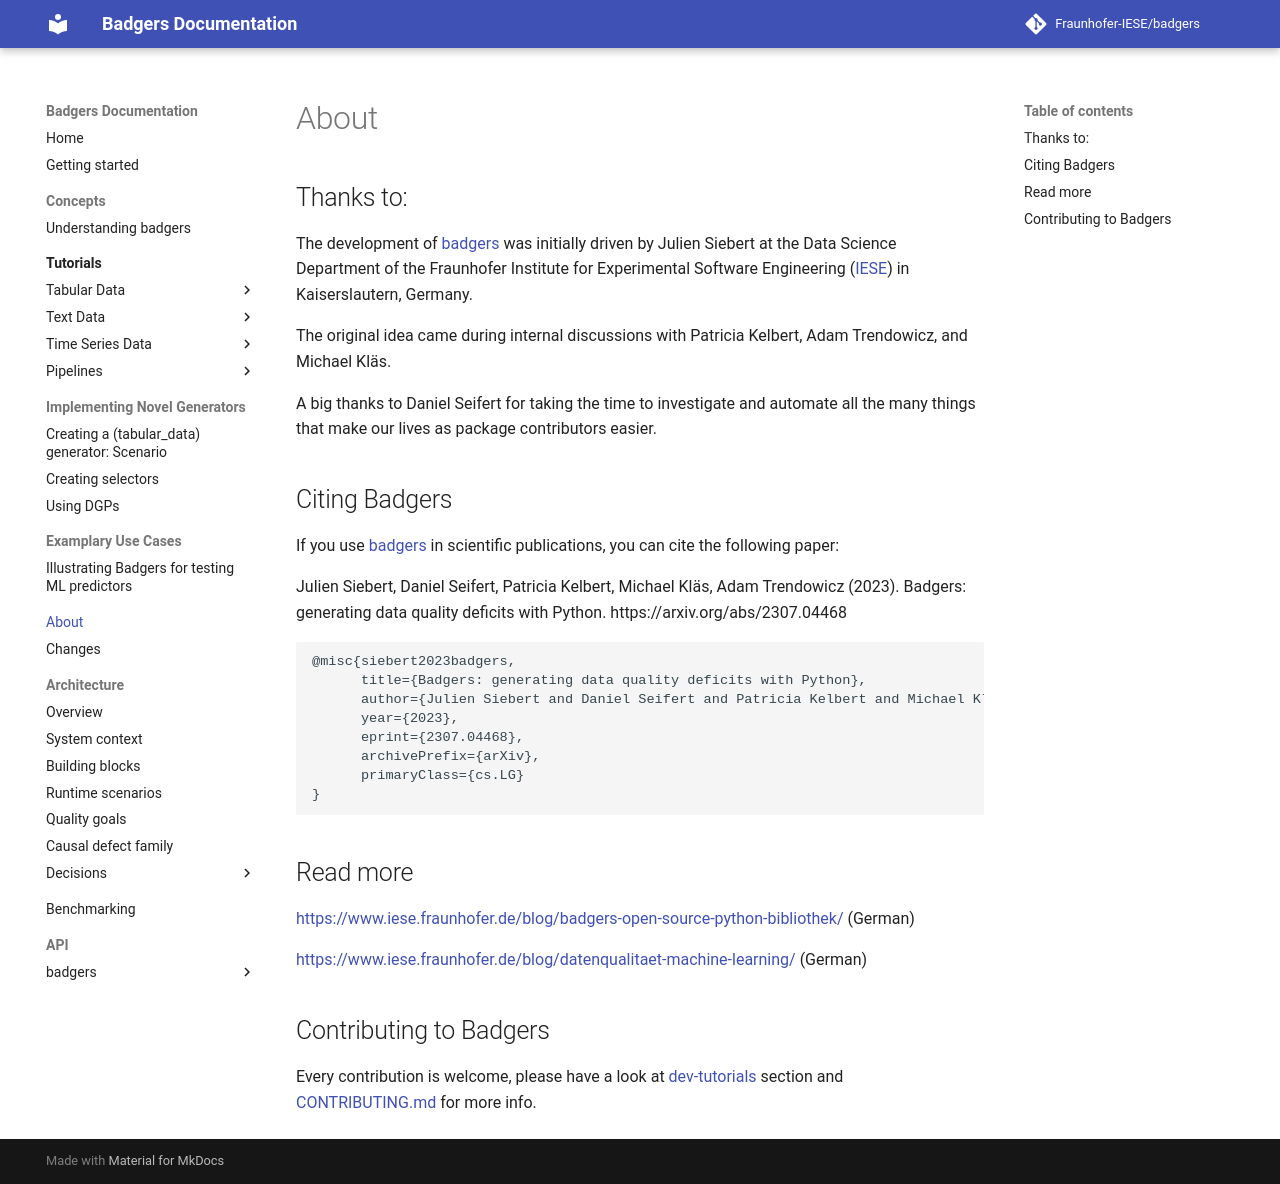

repository: Fraunhofer-IESE/badgers · page: about/index.html · generator: mkdocs

# About

## Thanks to:

The development of [badgers](https://github.com/Fraunhofer-IESE/badgers) was initially driven by Julien Siebert at the Data Science Department of the Fraunhofer Institute for Experimental Software Engineering ([IESE](https://www.iese.fraunhofer.de/)) in Kaiserslautern, Germany.

The original idea came during internal discussions with Patricia Kelbert, Adam Trendowicz, and Michael Kläs.

A big thanks to Daniel Seifert for taking the time to investigate and automate all the many things that make our lives as package contributors easier.

## Citing Badgers

If you use [badgers](https://github.com/Fraunhofer-IESE/badgers) in scientific publications, you can cite the following paper:

Julien Siebert, Daniel Seifert, Patricia Kelbert, Michael Kläs, Adam Trendowicz (2023). Badgers: generating data quality deficits with Python. https://arxiv.org/abs/2307.04468

```
@misc{siebert2023badgers,
      title={Badgers: generating data quality deficits with Python}, 
      author={Julien Siebert and Daniel Seifert and Patricia Kelbert and Michael Kläs and Adam Trendowicz},
      year={2023},
      eprint={2307.04468},
      archivePrefix={arXiv},
      primaryClass={cs.LG}
}
```

## Read more

[https://www.iese.fraunhofer.de/blog/badgers-open-source-python-bibliothek/](https://www.iese.fraunhofer.de/blog/badgers-open-source-python-bibliothek/) (German)

[https://www.iese.fraunhofer.de/blog/datenqualitaet-machine-learning/](https://www.iese.fraunhofer.de/blog/datenqualitaet-machine-learning/) (German)

## Contributing to Badgers

Every contribution is welcome, please have a look at [dev-tutorials](../dev/Create-New-Tabular-Generators/) section and [CONTRIBUTING.md](https://github.com/Fraunhofer-IESE/badgers/blob/main/CONTRIBUTING.md) for more info.
